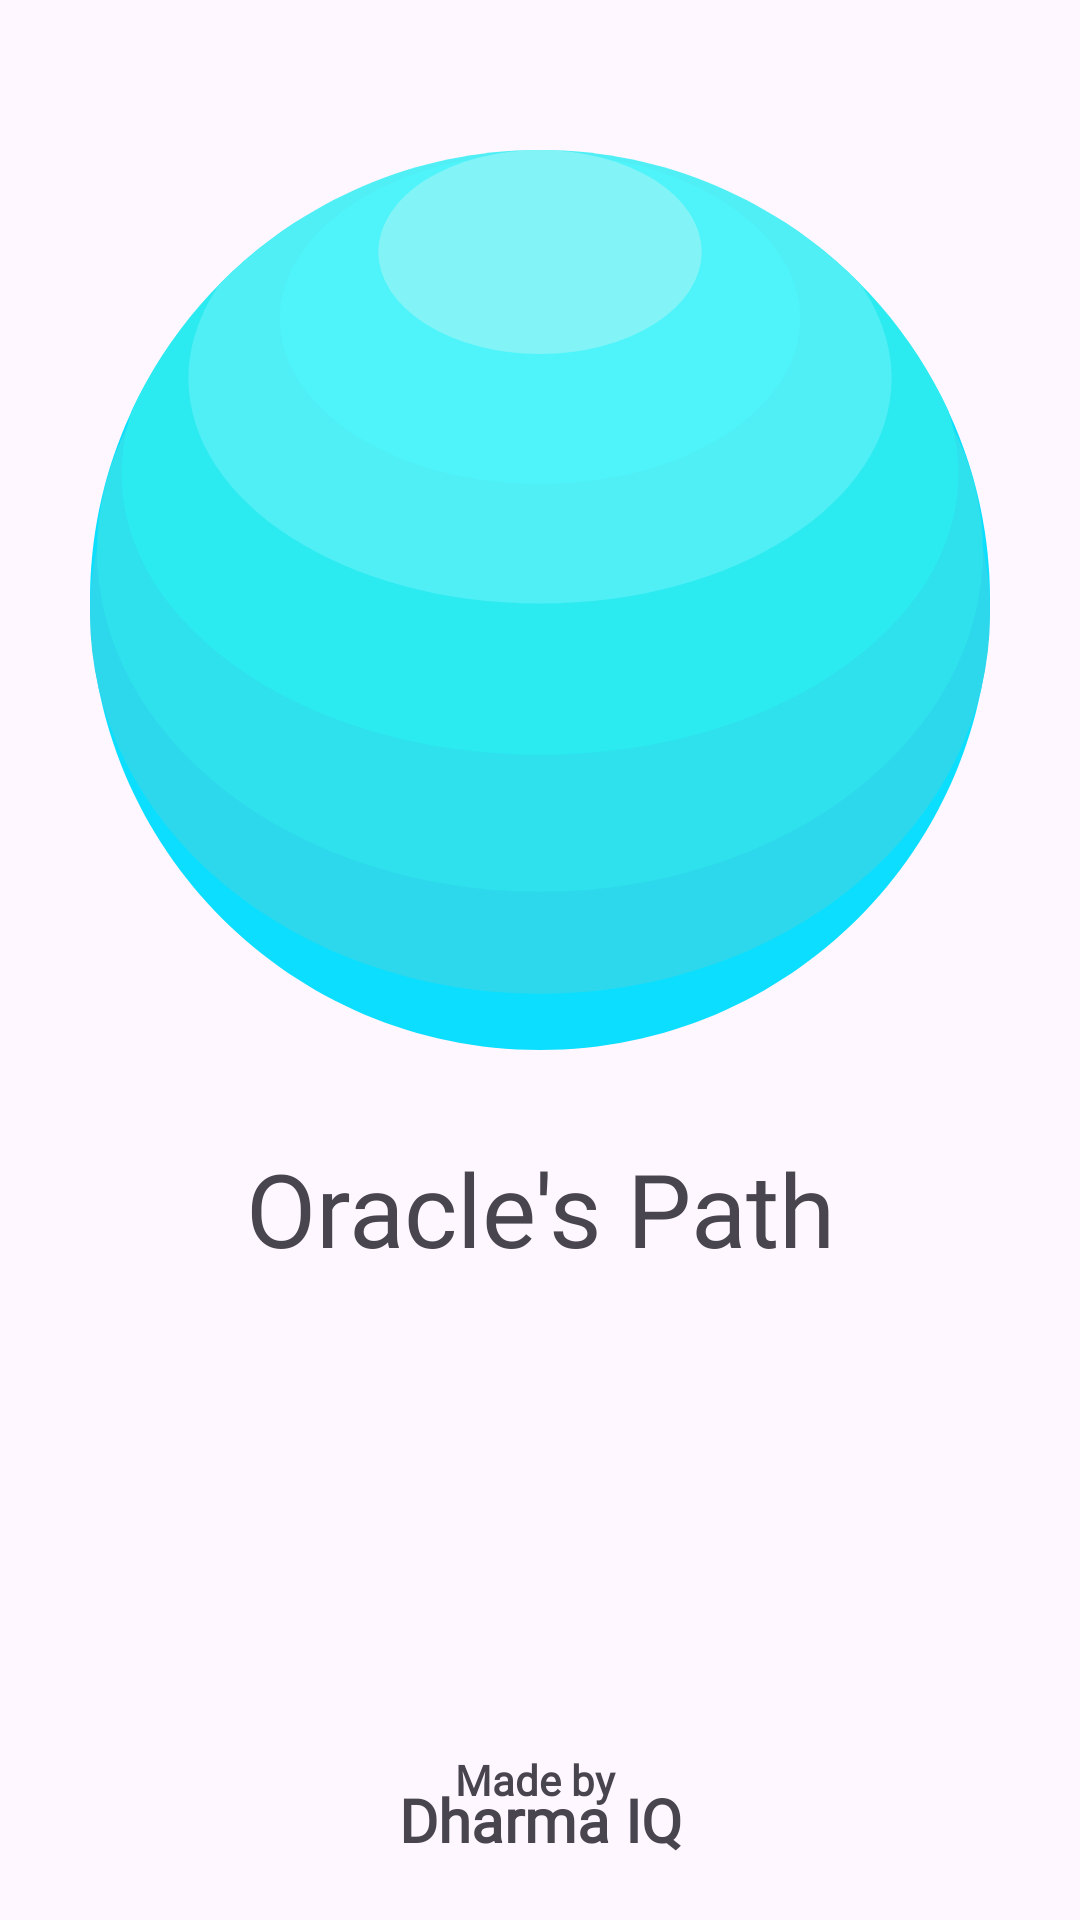

This screen was rendered from an Android layout file. Write that file and the resources it references.
<!-- AndroidManifest.xml: application theme Theme.AITarotApplication -->
<!-- res/layout/activity_splash_screen.xml -->
<?xml version="1.0" encoding="utf-8"?>
<androidx.constraintlayout.widget.ConstraintLayout xmlns:android="http://schemas.android.com/apk/res/android"
    xmlns:app="http://schemas.android.com/apk/res-auto"
    xmlns:tools="http://schemas.android.com/tools"
    android:id="@+id/main"
    android:fitsSystemWindows="true"
    android:layout_width="match_parent"
    android:layout_height="match_parent"
    tools:context=".ui.SplashScreen">

    <ImageView
        android:id="@+id/imageView"
        android:layout_width="300dp"
        android:layout_height="300dp"
        android:layout_marginTop="50dp"
        android:src="@drawable/ball"
        app:layout_constraintEnd_toEndOf="parent"
        app:layout_constraintStart_toStartOf="parent"
        app:layout_constraintTop_toTopOf="parent" />

    <TextView
        android:id="@+id/textView"
        android:layout_width="wrap_content"
        android:layout_height="wrap_content"
        android:layout_marginTop="30dp"
        android:fontFamily="@font/bellota_bold"
        android:text="Oracle's Path"
        android:textSize="34sp"
        app:layout_constraintEnd_toEndOf="parent"
        app:layout_constraintStart_toStartOf="parent"
        app:layout_constraintTop_toBottomOf="@+id/imageView" />

    <TextView
        android:id="@+id/textView2"
        android:layout_width="wrap_content"
        android:layout_height="wrap_content"
        android:layout_marginBottom="-10dp"
        android:fontFamily="@font/aref_ruqaa"
        android:text="Made by "
        android:textStyle="bold"
        app:layout_constraintBottom_toTopOf="@+id/textView3"
        app:layout_constraintEnd_toEndOf="parent"
        app:layout_constraintStart_toStartOf="parent" />

    <TextView
        android:id="@+id/textView3"
        android:layout_width="wrap_content"
        android:layout_height="wrap_content"
        android:layout_marginBottom="20dp"
        android:fontFamily="@font/aref_ruqaa"
        android:text="Dharma IQ"
        android:textSize="20sp"
        android:textStyle="bold"
        app:layout_constraintBottom_toBottomOf="parent"
        app:layout_constraintEnd_toEndOf="parent"
        app:layout_constraintStart_toStartOf="parent" />

</androidx.constraintlayout.widget.ConstraintLayout>
<!-- resources referenced by this layout -->
<resources>
  <!-- drawable ball (drawable) -->
  <vector xmlns:android="http://schemas.android.com/apk/res/android"
      android:width="800dp"
      android:height="800dp"
      android:viewportWidth="256"
      android:viewportHeight="256">
    <path
        android:pathData="M128,1C198.69,1 256,57.31 256,128C256,198.69 198.69,256 128,256C57.31,256 -0,198.69 -0,128C-0,57.31 57.31,1 128,1Z"
        android:fillColor="#0bdefe"
        android:fillType="evenOdd"/>
    <path
        android:pathData="M0,132a128,108 0,1 0,256 0a128,108 0,1 0,-256 0z"
        android:fillColor="#2ed8ec"/>
    <path
        android:pathData="M2,114a126,97 0,1 0,252 0a126,97 0,1 0,-252 0z"
        android:fillColor="#2ee1ec"/>
    <path
        android:pathData="M247,92C247,136.18 193.72,172 128,172C62.28,172 9,136.18 9,92C9,86.08 9.98,80.13 11.8,74.27C21.95,52.35 38.11,33.8 58.17,20.72C77.79,9.24 101.9,2 128,2C154.1,2 178.21,9.24 197.83,20.72C217.89,33.8 234.05,52.35 244.2,74.27C246.01,80.13 247,86.08 247,92Z"
        android:fillColor="#2bebf1"
        android:fillType="evenOdd"/>
    <path
        android:pathData="M128,129C72.77,129 28,100.35 28,65C28,55.6 31.19,46.46 36.88,38.11C60.1,14.59 92.34,-0 128,-0C163.66,-0 195.9,14.59 219.12,38.11C224.81,46.46 228,55.6 228,65C228,100.35 183.23,129 128,129Z"
        android:fillColor="#50eff5"
        android:fillType="evenOdd"/>
    <path
        android:pathData="M54,48a74,47 0,1 0,148 0a74,47 0,1 0,-148 0z"
        android:fillColor="#4ef4fa"/>
    <path
        android:pathData="M82,29a46,29 0,1 0,92 0a46,29 0,1 0,-92 0z"
        android:fillColor="#82f4f8"/>
  </vector>
  <style name="Theme.AITarotApplication" parent="Base.Theme.AITarotApplication" />
  <style name="Base.Theme.AITarotApplication" parent="Theme.Material3.DayNight.NoActionBar">
          
          <item name="android:forceDarkAllowed">false</item>
      </style>
</resources>
